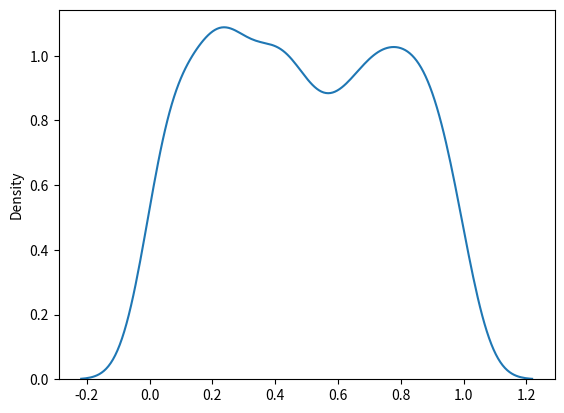

Reproduce this figure in Python. (Note: this script raises an exception after producing the figure.)
'''
Uniform Distribution
Uniform Distribution
Used to describe probability where every event has equal chances of occuring.

E.g. Generation of random numbers.

It has three parameters:

a - lower bound - default 0 .0.

b - upper bound - default 1.0.

size - The shape of the returned array.

Example
Create a 2x3 uniform distribution sample:
'''
from numpy import random

x = random.uniform(size=(2, 3))

print(x)
'''
Visualization of Uniform Distribution
Example
'''
from numpy import random
import matplotlib.pyplot as plt
import seaborn as sns

sns.distplot(random.uniform(size=1000), hist=False)

plt.show()
Result
